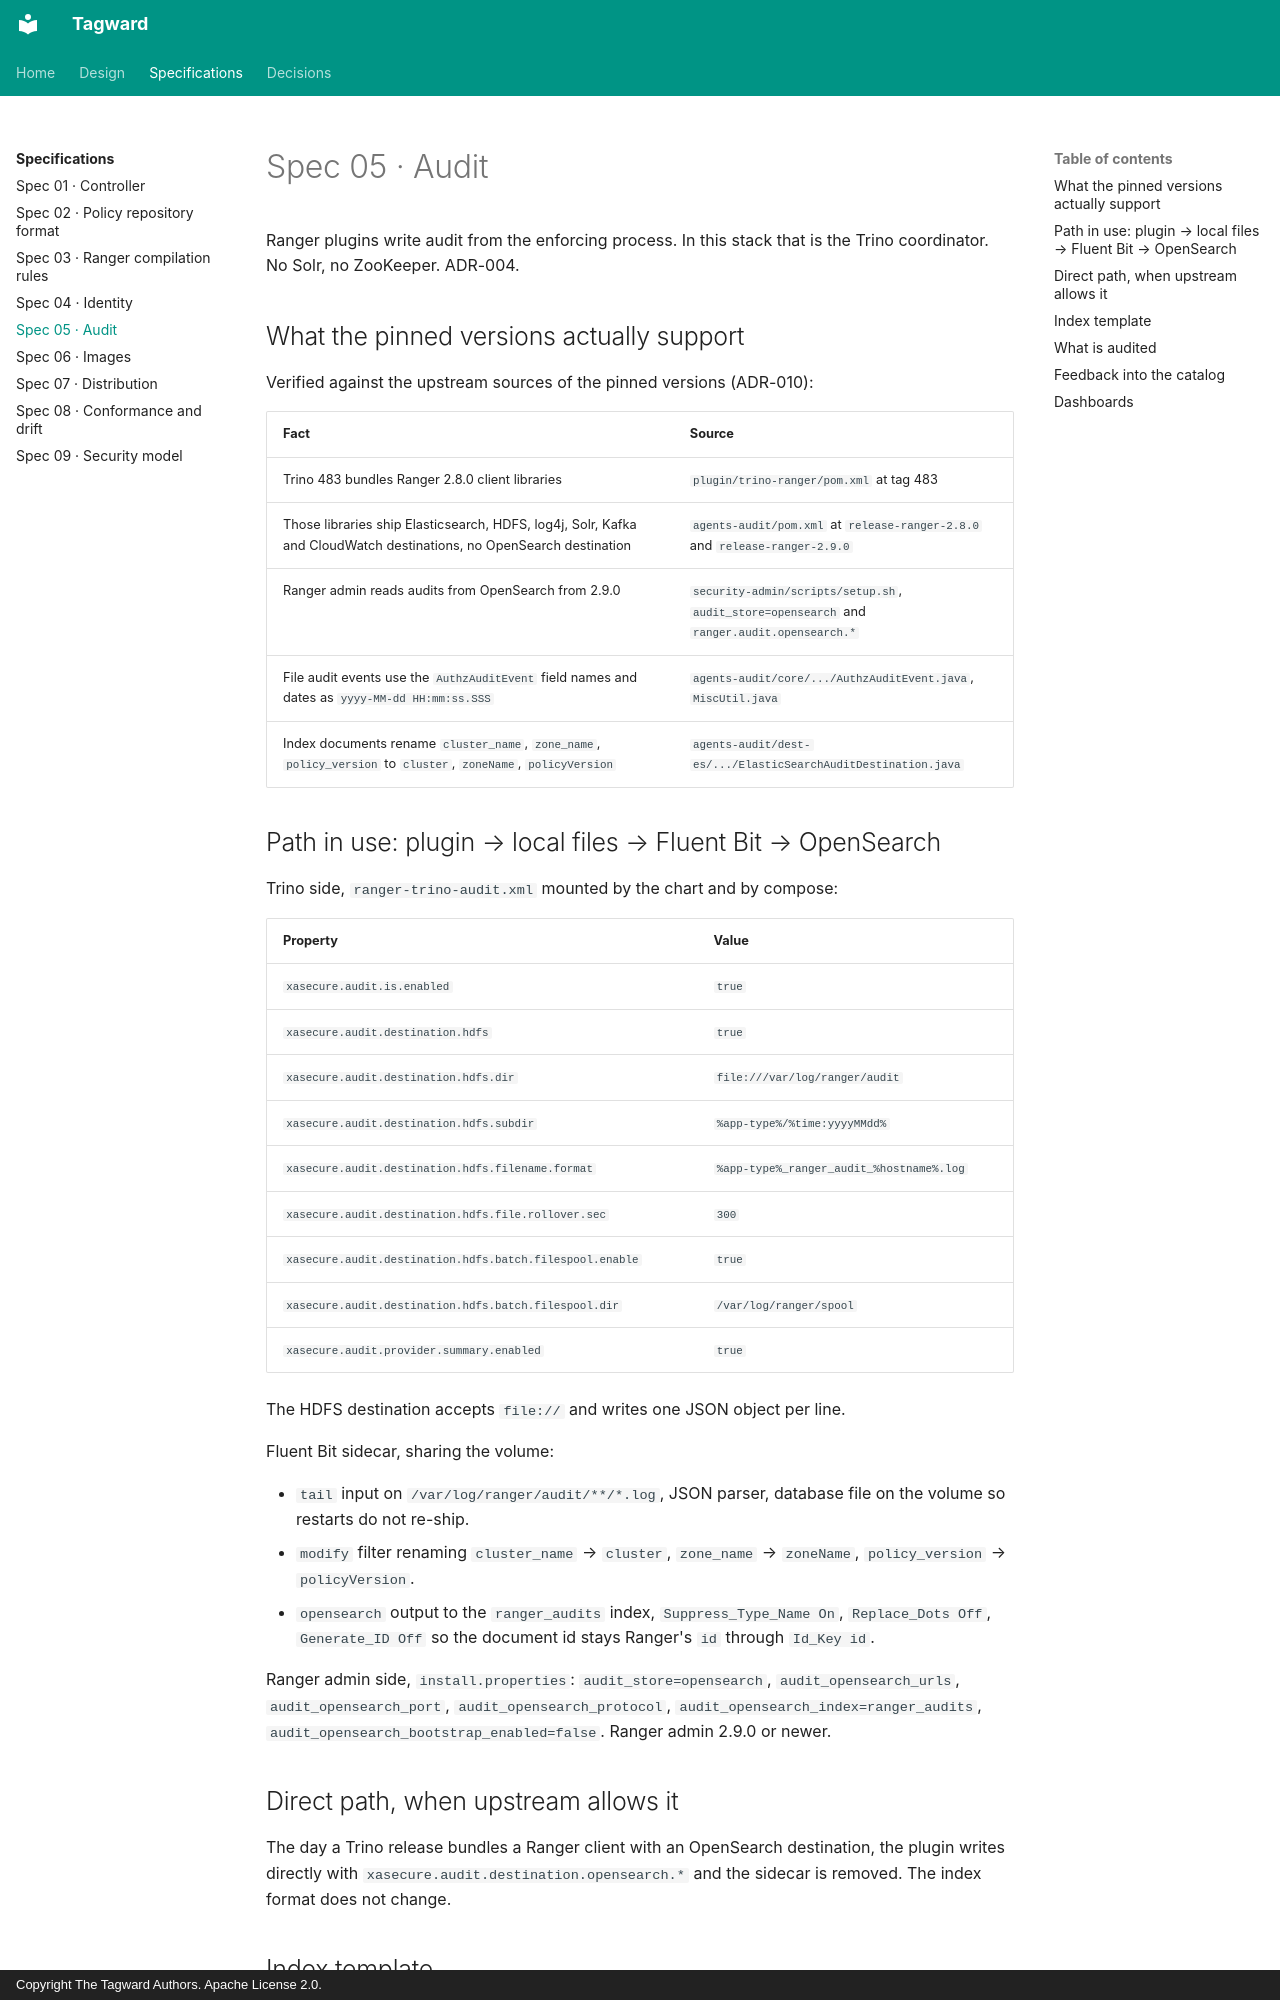

repository: tagward/tagward · page: spec/05-audit/index.html · generator: mkdocs · copyright: Copyright The Tagward Authors. Apache License 2.0.

# Spec 05 · Audit

Ranger plugins write audit from the enforcing process. In this stack that is the
Trino coordinator. No Solr, no ZooKeeper. ADR-004.

## What the pinned versions actually support

Verified against the upstream sources of the pinned versions (ADR-010):

| Fact | Source |
| --- | --- |
| Trino 483 bundles Ranger 2.8.0 client libraries | `plugin/trino-ranger/pom.xml` at tag 483 |
| Those libraries ship Elasticsearch, HDFS, log4j, Solr, Kafka and CloudWatch destinations, no OpenSearch destination | `agents-audit/pom.xml` at `release-ranger-2.8.0` and `release-ranger-2.9.0` |
| Ranger admin reads audits from OpenSearch from 2.9.0 | `security-admin/scripts/setup.sh`, `audit_store=opensearch` and `ranger.audit.opensearch.*` |
| File audit events use the `AuthzAuditEvent` field names and dates as `yyyy-MM-dd HH:mm:ss.SSS` | `agents-audit/core/.../AuthzAuditEvent.java`, `MiscUtil.java` |
| Index documents rename `cluster_name`, `zone_name`, `policy_version` to `cluster`, `zoneName`, `policyVersion` | `agents-audit/dest-es/.../ElasticSearchAuditDestination.java` |

## Path in use: plugin → local files → Fluent Bit → OpenSearch

Trino side, `ranger-trino-audit.xml` mounted by the chart and by compose:

| Property | Value |
| --- | --- |
| `xasecure.audit.is.enabled` | `true` |
| `xasecure.audit.destination.hdfs` | `true` |
| `xasecure.audit.destination.hdfs.dir` | `file:///var/log/ranger/audit` |
| `xasecure.audit.destination.hdfs.subdir` | `%app-type%/%time:yyyyMMdd%` |
| `xasecure.audit.destination.hdfs.filename.format` | `%app-type%_ranger_audit_%hostname%.log` |
| `xasecure.audit.destination.hdfs.file.rollover.sec` | `300` |
| `xasecure.audit.destination.hdfs.batch.filespool.enable` | `true` |
| `xasecure.audit.destination.hdfs.batch.filespool.dir` | `/var/log/ranger/spool` |
| `xasecure.audit.provider.summary.enabled` | `true` |

The HDFS destination accepts `file://` and writes one JSON object per line.

Fluent Bit sidecar, sharing the volume:

- `tail` input on `/var/log/ranger/audit/**/*.log`, JSON parser, database file on the
  volume so restarts do not re-ship.
- `modify` filter renaming `cluster_name` → `cluster`, `zone_name` → `zoneName`,
  `policy_version` → `policyVersion`.
- `opensearch` output to the `ranger_audits` index, `Suppress_Type_Name On`,
  `Replace_Dots Off`, `Generate_ID Off` so the document id stays Ranger's `id`
  through `Id_Key id`.

Ranger admin side, `install.properties`: `audit_store=opensearch`,
`audit_opensearch_urls`, `audit_opensearch_port`, `audit_opensearch_protocol`,
`audit_opensearch_index=ranger_audits`, `audit_opensearch_bootstrap_enabled=false`.
Ranger admin 2.9.0 or newer.

## Direct path, when upstream allows it

The day a Trino release bundles a Ranger client with an OpenSearch destination, the
plugin writes directly with `xasecure.audit.destination.opensearch.*` and the
sidecar is removed. The index format does not change.
